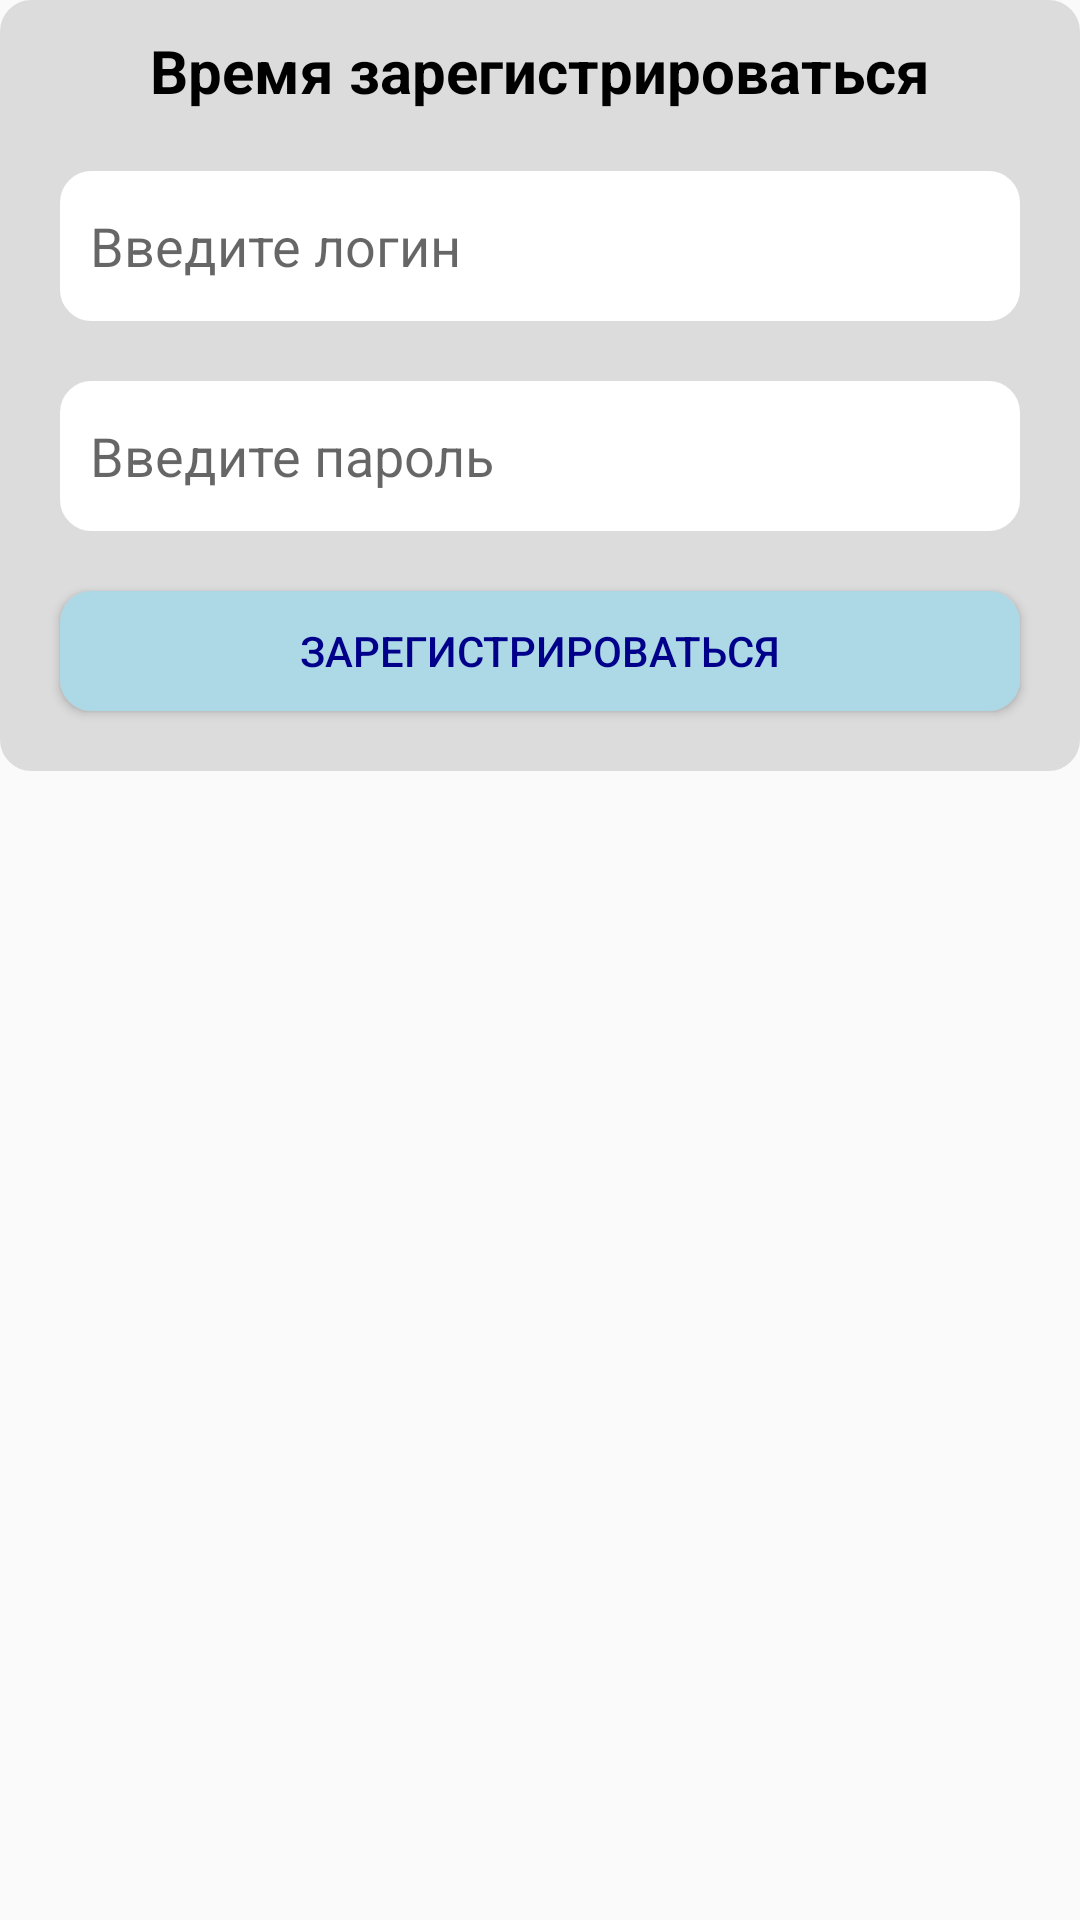

Produce the Android XML layout that renders to this screen, including the resource entries it uses.
<!-- AndroidManifest.xml: application theme AppTheme -->
<!-- res/layout/registration.xml -->
<?xml version="1.0" encoding="utf-8"?>
<RelativeLayout xmlns:android="http://schemas.android.com/apk/res/android"
    xmlns:tools="http://schemas.android.com/tools"
    android:layout_width="match_parent"
    android:layout_height="match_parent"
    style="@style/dialog"
    android:background="@drawable/zxc">

    <RelativeLayout
        android:background="@drawable/rounded2"
        android:layout_width="match_parent"
        android:layout_height="wrap_content">

    <Button
        android:layout_marginLeft="10dp"
        android:layout_marginRight="10dp"
        android:layout_centerHorizontal="true"
        android:layout_below="@id/ed2"
        android:id="@+id/btn2"
        android:layout_width="391dp"
        android:layout_height="40dp"
        android:text="Зарегистрироваться"
        android:background="@drawable/rounded"
        android:textColor="#00008B"
        tools:ignore="MissingConstraints"
        tools:layout_editor_absoluteX="110dp"
        tools:layout_editor_absoluteY="184dp"
        android:layout_marginBottom="20dp"
        />

    <TextView
        android:layout_centerHorizontal="true"
        android:textSize="20dp"
        android:textColor="#000000"
        android:layout_marginTop="10dp"
        android:id="@+id/txt2"
        android:layout_width="wrap_content"
        android:layout_height="wrap_content"
        android:text="@string/registration"
        tools:layout_editor_absoluteX="16dp"
        tools:layout_editor_absoluteY="31dp"
        tools:ignore="MissingConstraints"
        android:layout_marginBottom="20dp"/>

        <EditText
            android:layout_marginLeft="10dp"
            android:layout_marginRight="10dp"
            android:id="@+id/ed1"
            android:layout_width="391dp"
            android:layout_height="50dp"
            android:layout_below="@id/txt2"
            android:layout_marginTop="0dp"
            android:background="@drawable/rounded1"
            android:ems="10"
            android:hint="Введите логин"
            android:textColor="#000000"
            android:layout_marginBottom="20dp"
            android:inputType="textPersonName"
            tools:ignore="MissingConstraints"
            tools:layout_editor_absoluteX="16dp"
            tools:layout_editor_absoluteY="58dp" />

        <EditText
            android:layout_marginLeft="10dp"
            android:layout_marginRight="10dp"
            android:layout_below="@id/ed1"
            android:id="@+id/ed2"
            android:textColor="#000000"
            android:layout_width="391dp"
            android:layout_height="50dp"
            android:background="@drawable/rounded1"
            android:ems="10"
            android:hint="Введите пароль"
            android:inputType="textPersonName"
            tools:layout_editor_absoluteX="16dp"
            tools:layout_editor_absoluteY="116dp"
            tools:ignore="MissingConstraints"
            android:layout_marginBottom="20dp"/>

    </RelativeLayout>


</RelativeLayout>
<!-- resources referenced by this layout -->
<resources>
  <!-- drawable rounded (drawable) -->
  <?xml version="1.0" encoding="UTF-8"?>
  <shape xmlns:android="http://schemas.android.com/apk/res/android">
      <solid android:color="@color/lightBlue" />
      <stroke
          android:width="1dip"
          android:color="@color/lightBlue" />
      <corners android:radius="10dip" />
      <padding
          android:bottom="0dip"
          android:left="10dip"
          android:right="10dip"
          android:top="0dip" />
  </shape>
  <!-- drawable rounded1 (drawable) -->
  <?xml version="1.0" encoding="UTF-8"?>
  <shape xmlns:android="http://schemas.android.com/apk/res/android">
      <solid android:color="#FFFFFF" />
      <stroke
          android:width="1dip"
          android:color="#FFFFFF" />
      <corners android:radius="10dip" />
      <padding
          android:bottom="0dip"
          android:left="10dip"
          android:right="10dip"
          android:top="0dip" />
  </shape>
  <!-- drawable rounded2 (drawable) -->
  <?xml version="1.0" encoding="UTF-8"?>
  <shape xmlns:android="http://schemas.android.com/apk/res/android">
      <solid android:color="@color/gray" />
      <stroke
          android:width="1dip"
          android:color="@color/gray" />
      <corners android:radius="10dip" />
      <padding
          android:bottom="0dip"
          android:left="10dip"
          android:right="10dip"
          android:top="0dip" />
  </shape>
  <!-- drawable zxc (drawable) -->
  <?xml version="1.0" encoding="utf-8"?>
  <shape xmlns:android="http://schemas.android.com/apk/res/android">
  
      <corners android:radius="15dp" />
      <background android:background = "@color/pink"/>
  </shape>
  <string name="registration"><b>Время зарегистрироваться</b></string>
  <style name="dialog" parent="Theme.AppCompat.Dialog">
          <item name="android:windowBackground">@color/pink</item>
          <item name="android:textColor">#000000</item>
  
      </style>
  <style name="AppTheme" parent="Theme.AppCompat.Light.DarkActionBar">
          
          <item name="colorPrimary">@color/colorPrimary</item>
          <item name="colorPrimaryDark">@color/colorPrimaryDark</item>
          <item name="colorAccent">@color/colorAccent</item>
  
  
      </style>
  <color name="lightBlue">#ADD8E6</color>
  <color name="gray">#DCDCDC</color>
  <color name="pink">#FFE4E1</color>
  <color name="colorPrimary">#6200EE</color>
  <color name="colorPrimaryDark">#3700B3</color>
  <color name="colorAccent">#03DAC5</color>
</resources>
